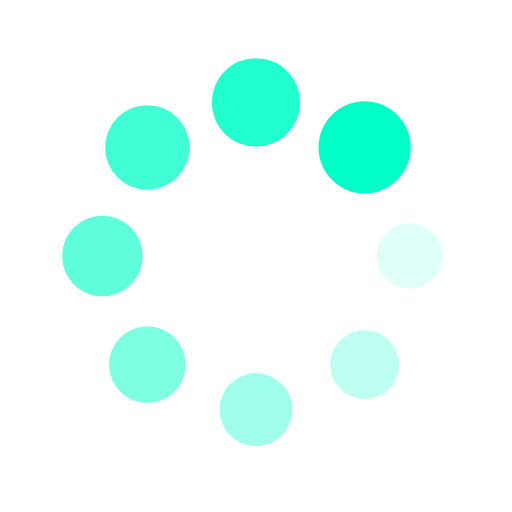
t = 0.00 s
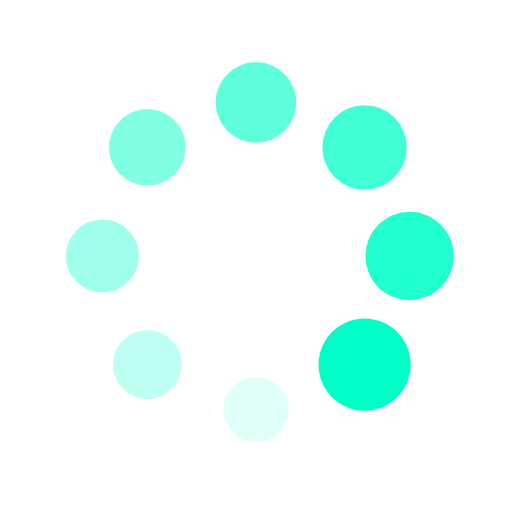
t = 0.15 s
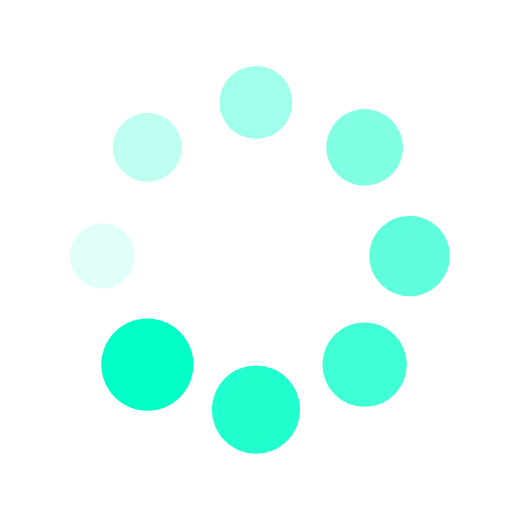
t = 0.30 s
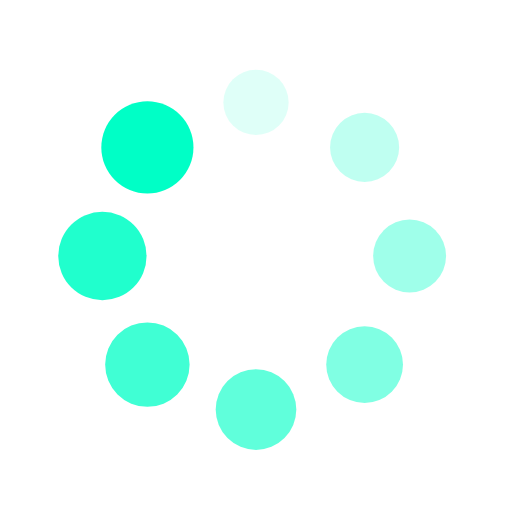
t = 0.44 s

The animated SVG that drew these frames (rendered in a browser with its animation timeline set to each time). Animation: 16 SMIL elements (animate=8,animateTransform=8); one cycle of 0.59 s, repeats indefinitely.

<svg xmlns="http://www.w3.org/2000/svg" viewBox="0 0 100 100" preserveAspectRatio="xMidYMid" width="205" height="205" style="shape-rendering: auto; display: block; background: transparent;" xmlns:xlink="http://www.w3.org/1999/xlink"><g><g transform="translate(80,50)">
<g transform="rotate(0)">
<circle fill-opacity="1" fill="#00ffc6" r="6" cy="0" cx="0">
  <animateTransform repeatCount="indefinite" dur="0.591715976331361s" keyTimes="0;1" values="1.5 1.5;1 1" begin="-0.5177514792899408s" type="scale" attributeName="transform"></animateTransform>
  <animate begin="-0.5177514792899408s" values="1;0" repeatCount="indefinite" dur="0.591715976331361s" keyTimes="0;1" attributeName="fill-opacity"></animate>
</circle>
</g>
</g><g transform="translate(71.21320343559643,71.21320343559643)">
<g transform="rotate(45)">
<circle fill-opacity="0.875" fill="#00ffc6" r="6" cy="0" cx="0">
  <animateTransform repeatCount="indefinite" dur="0.591715976331361s" keyTimes="0;1" values="1.5 1.5;1 1" begin="-0.4437869822485207s" type="scale" attributeName="transform"></animateTransform>
  <animate begin="-0.4437869822485207s" values="1;0" repeatCount="indefinite" dur="0.591715976331361s" keyTimes="0;1" attributeName="fill-opacity"></animate>
</circle>
</g>
</g><g transform="translate(50,80)">
<g transform="rotate(90)">
<circle fill-opacity="0.75" fill="#00ffc6" r="6" cy="0" cx="0">
  <animateTransform repeatCount="indefinite" dur="0.591715976331361s" keyTimes="0;1" values="1.5 1.5;1 1" begin="-0.3698224852071006s" type="scale" attributeName="transform"></animateTransform>
  <animate begin="-0.3698224852071006s" values="1;0" repeatCount="indefinite" dur="0.591715976331361s" keyTimes="0;1" attributeName="fill-opacity"></animate>
</circle>
</g>
</g><g transform="translate(28.786796564403577,71.21320343559643)">
<g transform="rotate(135)">
<circle fill-opacity="0.625" fill="#00ffc6" r="6" cy="0" cx="0">
  <animateTransform repeatCount="indefinite" dur="0.591715976331361s" keyTimes="0;1" values="1.5 1.5;1 1" begin="-0.2958579881656805s" type="scale" attributeName="transform"></animateTransform>
  <animate begin="-0.2958579881656805s" values="1;0" repeatCount="indefinite" dur="0.591715976331361s" keyTimes="0;1" attributeName="fill-opacity"></animate>
</circle>
</g>
</g><g transform="translate(20,50.00000000000001)">
<g transform="rotate(180)">
<circle fill-opacity="0.5" fill="#00ffc6" r="6" cy="0" cx="0">
  <animateTransform repeatCount="indefinite" dur="0.591715976331361s" keyTimes="0;1" values="1.5 1.5;1 1" begin="-0.22189349112426035s" type="scale" attributeName="transform"></animateTransform>
  <animate begin="-0.22189349112426035s" values="1;0" repeatCount="indefinite" dur="0.591715976331361s" keyTimes="0;1" attributeName="fill-opacity"></animate>
</circle>
</g>
</g><g transform="translate(28.78679656440357,28.786796564403577)">
<g transform="rotate(225)">
<circle fill-opacity="0.375" fill="#00ffc6" r="6" cy="0" cx="0">
  <animateTransform repeatCount="indefinite" dur="0.591715976331361s" keyTimes="0;1" values="1.5 1.5;1 1" begin="-0.14792899408284024s" type="scale" attributeName="transform"></animateTransform>
  <animate begin="-0.14792899408284024s" values="1;0" repeatCount="indefinite" dur="0.591715976331361s" keyTimes="0;1" attributeName="fill-opacity"></animate>
</circle>
</g>
</g><g transform="translate(49.99999999999999,20)">
<g transform="rotate(270)">
<circle fill-opacity="0.25" fill="#00ffc6" r="6" cy="0" cx="0">
  <animateTransform repeatCount="indefinite" dur="0.591715976331361s" keyTimes="0;1" values="1.5 1.5;1 1" begin="-0.07396449704142012s" type="scale" attributeName="transform"></animateTransform>
  <animate begin="-0.07396449704142012s" values="1;0" repeatCount="indefinite" dur="0.591715976331361s" keyTimes="0;1" attributeName="fill-opacity"></animate>
</circle>
</g>
</g><g transform="translate(71.21320343559643,28.78679656440357)">
<g transform="rotate(315)">
<circle fill-opacity="0.125" fill="#00ffc6" r="6" cy="0" cx="0">
  <animateTransform repeatCount="indefinite" dur="0.591715976331361s" keyTimes="0;1" values="1.5 1.5;1 1" begin="0s" type="scale" attributeName="transform"></animateTransform>
  <animate begin="0s" values="1;0" repeatCount="indefinite" dur="0.591715976331361s" keyTimes="0;1" attributeName="fill-opacity"></animate>
</circle>
</g>
</g><g></g></g><!-- [ldio] generated by https://loading.io --></svg>
